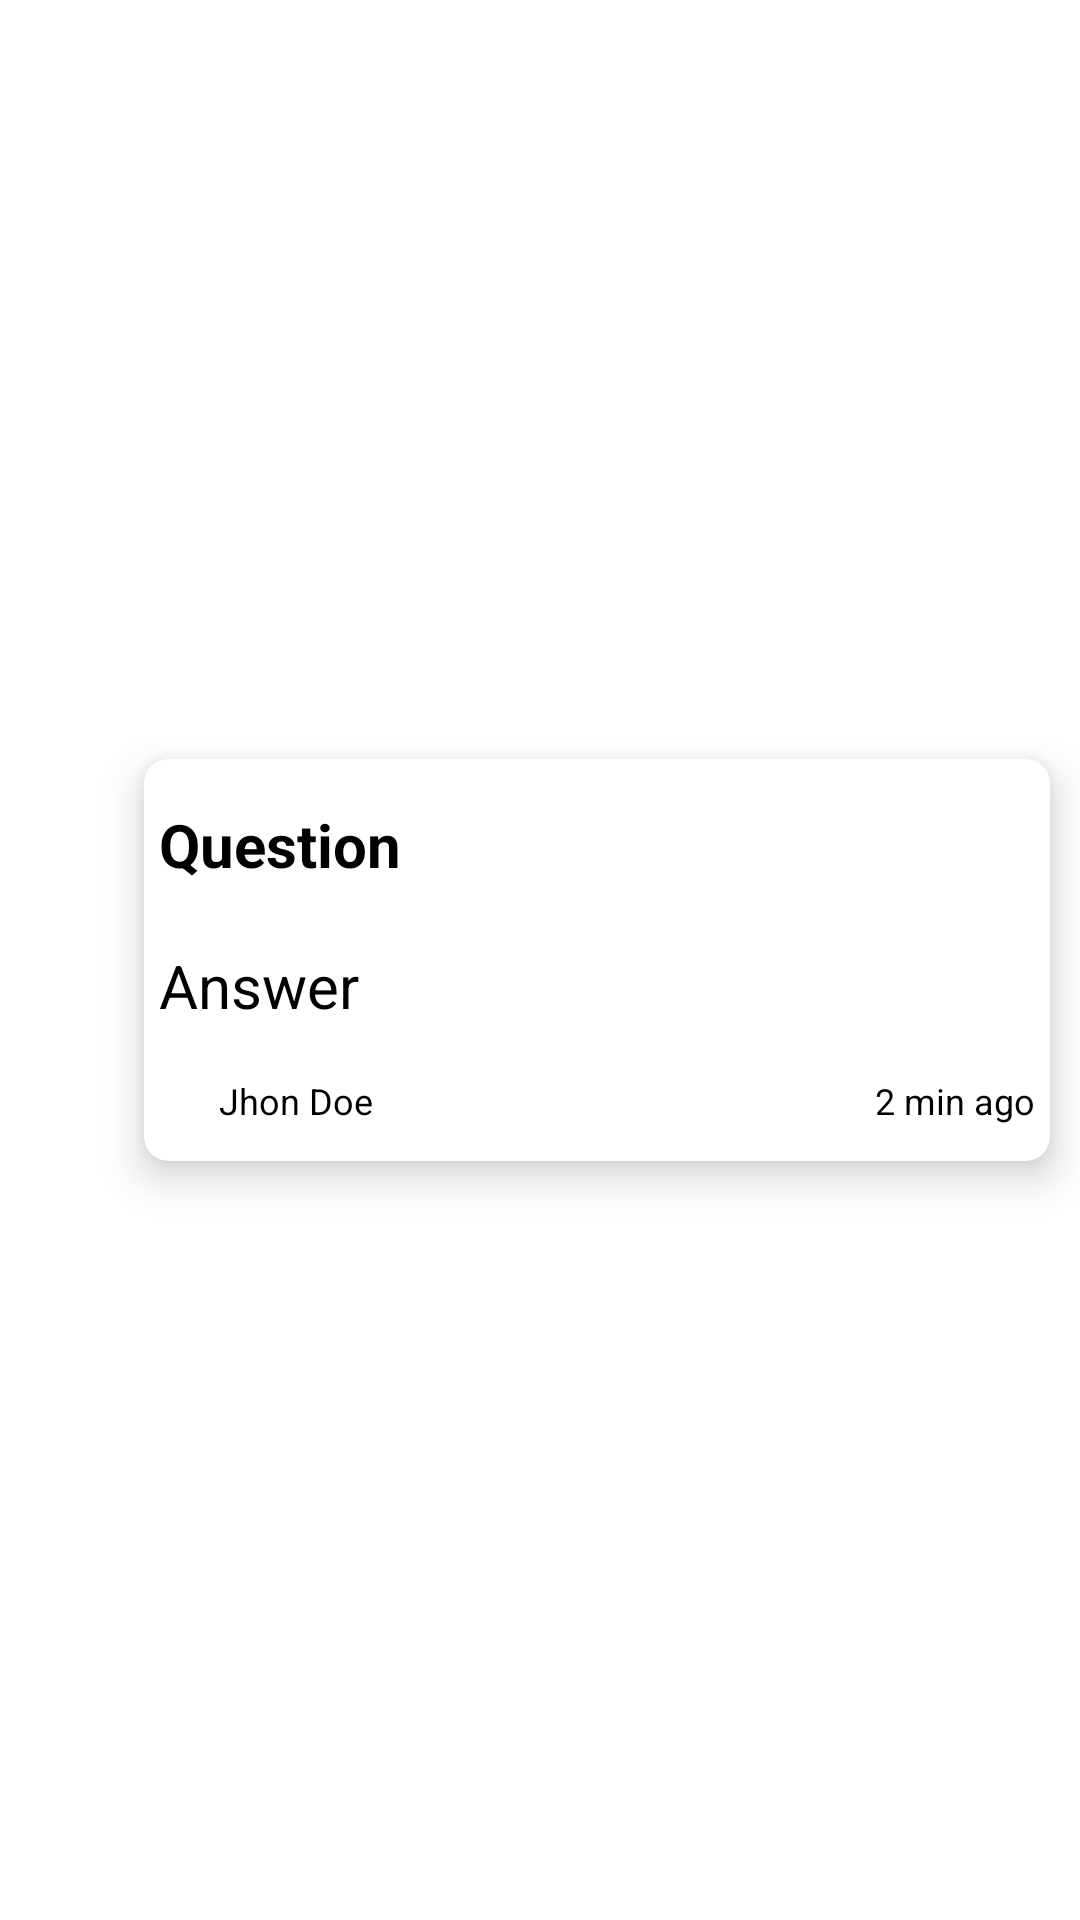

Layout XML and referenced resources for this Android screen:
<!-- AndroidManifest.xml: application theme Theme.ChasabadADigitalFarmer -->
<!-- res/layout/question_row.xml -->
<?xml version="1.0" encoding="utf-8"?>
<androidx.constraintlayout.widget.ConstraintLayout
    xmlns:android="http://schemas.android.com/apk/res/android"
    xmlns:app="http://schemas.android.com/apk/res-auto"
    android:layout_width="match_parent"
    android:layout_height="wrap_content">

    <ImageView
        android:id="@+id/imageView16"
        android:layout_width="30dp"
        android:layout_height="30dp"
        android:layout_marginStart="8dp"
        android:layout_marginTop="16dp"
        app:layout_constraintStart_toStartOf="parent"
        app:layout_constraintTop_toTopOf="parent"
        app:srcCompat="@drawable/chat" />

    <androidx.cardview.widget.CardView
        android:layout_width="0dp"
        android:layout_height="wrap_content"
        android:layout_margin="10dp"
        app:cardCornerRadius="8dp"
        app:cardElevation="8dp"
        app:layout_constraintBottom_toBottomOf="parent"
        app:layout_constraintEnd_toEndOf="parent"
        app:layout_constraintStart_toEndOf="@+id/imageView16"
        app:layout_constraintTop_toTopOf="parent">


        <LinearLayout
            android:layout_width="match_parent"
            android:layout_height="match_parent"
            android:orientation="vertical"
            android:weightSum="3">

            <TextView
                android:id="@+id/question_text"
                android:layout_width="match_parent"
                android:layout_height="wrap_content"
                android:layout_marginTop="10dp"
                android:layout_weight="1"
                android:padding="5dp"
                android:text="@string/question_text"
                android:textColor="@color/black"
                android:textSize="20sp"
                android:textStyle="bold" />

            <TextView
                android:id="@+id/answer_text"
                android:layout_width="match_parent"
                android:layout_height="wrap_content"
                android:layout_marginTop="10dp"
                android:layout_weight="1"
                android:padding="5dp"
                android:text="@string/answer_text"
                android:textColor="@color/black"
                android:textSize="20sp"
                android:textStyle="normal" />

            <LinearLayout
                android:layout_width="match_parent"
                android:layout_height="wrap_content"
                android:layout_weight="1"
                android:orientation="horizontal"
                android:weightSum="2">
                <LinearLayout
                    android:layout_width="match_parent"
                    android:layout_height="wrap_content"
                    android:layout_weight="1"
                    android:weightSum="2">
                    <ImageView
                        android:layout_weight="1"
                        android:layout_width="40dp"
                        android:layout_height="40dp"
                        android:layout_gravity="center"
                        android:src="@drawable/ic_person_black_24dp"/>
                <TextView
                    android:id="@+id/user_text"
                    android:layout_width="match_parent"
                    android:layout_height="wrap_content"
                    android:layout_weight="1"
                    android:layout_gravity="center"
                    android:padding="5dp"
                    android:text="@string/profile_name"
                    android:textColor="@color/black"
                    android:textSize="12sp"
                    android:textStyle="normal" />
                </LinearLayout>

            <TextView
                android:id="@+id/time_text"
                android:layout_width="match_parent"
                android:layout_height="wrap_content"
                android:layout_weight="1"
                android:padding="5dp"
                android:text="@string/time_text"
                android:layout_gravity="center"
                android:gravity="right"
                android:textColor="@color/black"
                android:textSize="12sp"
                android:textStyle="normal" />
            </LinearLayout>
        </LinearLayout>
    </androidx.cardview.widget.CardView>
</androidx.constraintlayout.widget.ConstraintLayout>
<!-- resources referenced by this layout -->
<resources>
  <color name="black">#FF000000</color>
  <string name="answer_text">Answer</string>
  <string name="profile_name">Jhon Doe</string>
  <string name="question_text">Question</string>
  <string name="time_text">2 min ago</string>
  <style name="Theme.ChasabadADigitalFarmer" parent="Theme.MaterialComponents.Light.NoActionBar">
          
          <item name="colorPrimary">@color/colorPrimary</item>
          <item name="colorPrimaryVariant">@color/colorPrimaryDark</item>
          <item name="colorOnPrimary">@color/black</item>
          
          <item name="colorSecondary">@color/teal_200</item>
          <item name="colorSecondaryVariant">@color/teal_700</item>
          <item name="colorOnSecondary">@color/colorPrimary</item>
          
          <item name="android:statusBarColor" tools:targetApi="l">?attr/colorPrimaryVariant</item>
          
  
  
  
          <item name="android:windowFullscreen">true</item>
      </style>
  <color name="colorPrimary">#3A5F0B</color>
  <color name="colorPrimaryDark">#005502</color>
  <color name="teal_200">#FF03DAC5</color>
  <color name="teal_700">#FF018786</color>
</resources>
